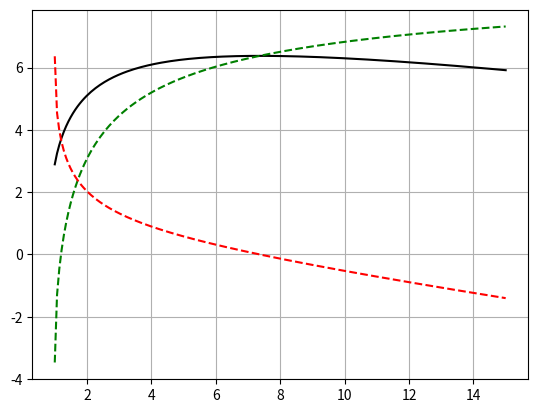

Write the Python code that produced this figure.
import numpy as np
from scipy.optimize import fsolve
from matplotlib import pyplot as plt

gamma = 1.4

Ae_A8 = np.linspace(1, 15, num=200)
F_u = np.zeros_like(Ae_A8)
F_p = np.zeros_like(Ae_A8)

for i, A in enumerate(Ae_A8): 
    func = lambda M : 1/A - np.power(2/(gamma + 1) * (1 + (gamma - 1)/2 * M*M), -(gamma + 1)/(2 * (gamma - 1)))*M
    Me = fsolve(func, 2)[0]
    Te_T0 = 5.67/(1 + (gamma - 1)/2 * Me*Me)
    pe_p0 = 86.22/np.power(1 + (gamma - 1)/2 * Me*Me, gamma/(gamma - 1))
    ue_u0 = Me/3 * np.sqrt(Te_T0)
    F_u[i] = gamma * 9 * (ue_u0 - 1)
    F_p[i] = A/7 * (pe_p0 - 1)

F = F_u + F_p


fig, ax = plt.subplots()
ax.plot(Ae_A8, F, 'k-')
ax.plot(Ae_A8, F_u, 'g--')
ax.plot(Ae_A8, F_p, 'r--')
ax.grid()

plt.show()
